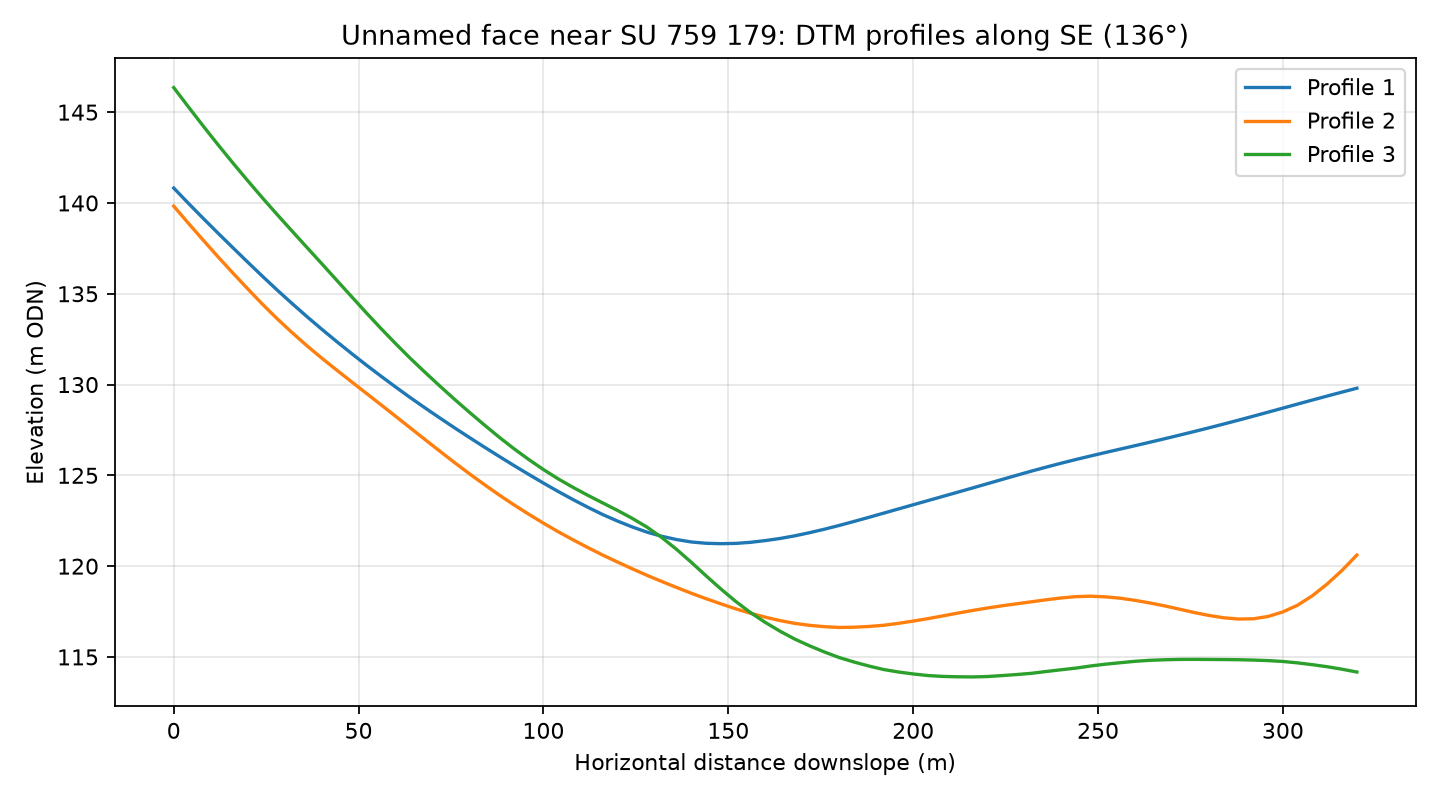

Data behind this chart, as committed beside it:
profile, distance_m, elevation_m
1, 0.0, 140.8
1, 4.0, 140
1, 8.0, 139.1
1, 12.0, 138.3
1, 16.0, 137.5
1, 20.0, 136.7
1, 24.0, 136
1, 28.0, 135.2
1, 32.0, 134.5
1, 36.0, 133.7
1, 40.0, 133.1
1, 44.0, 132.4
1, 48.0, 131.7
1, 52.0, 131.1
1, 56.0, 130.5
1, 60.0, 129.9
1, 64.0, 129.3
1, 68.0, 128.7
1, 72.0, 128.2
1, 76.0, 127.6
1, 80.0, 127.1
1, 84.0, 126.6
1, 88.0, 126
1, 92.0, 125.5
1, 96.0, 125.1
1, 100.0, 124.6
1, 104.0, 124.1
1, 108.0, 123.7
1, 112.0, 123.2
1, 116.0, 122.8
1, 120.0, 122.5
1, 124.0, 122.2
1, 128.0, 121.9
1, 132.0, 121.6
1, 136.0, 121.5
1, 140.0, 121.3
1, 144.0, 121.3
1, 148.0, 121.2
1, 152.0, 121.3
1, 156.0, 121.3
1, 160.0, 121.4
1, 164.0, 121.5
1, 168.0, 121.7
1, 172.0, 121.8
1, 176.0, 122
1, 180.0, 122.2
1, 184.0, 122.5
1, 188.0, 122.7
1, 192.0, 122.9
1, 196.0, 123.1
1, 200.0, 123.4
1, 204.0, 123.6
1, 208.0, 123.8
1, 212.0, 124.1
1, 216.0, 124.3
1, 220.0, 124.5
1, 224.0, 124.8
1, 228.0, 125
1, 232.0, 125.2
1, 236.0, 125.5
... 183 more rows
